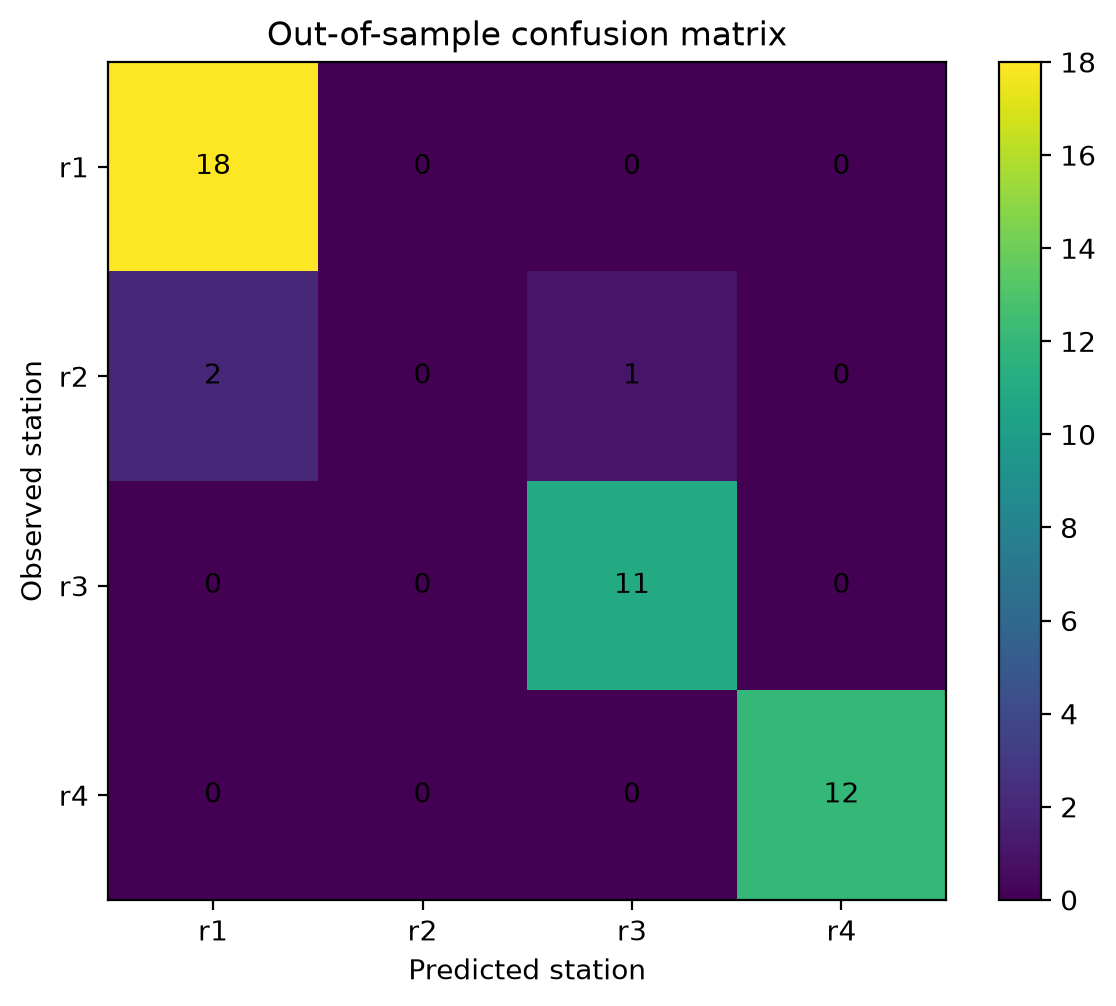

Data behind this chart, as committed beside it:
, predicted_r1, predicted_r2, predicted_r3, predicted_r4
actual_r1, 18, 0, 0, 0
actual_r2, 2, 0, 1, 0
actual_r3, 0, 0, 11, 0
actual_r4, 0, 0, 0, 12
